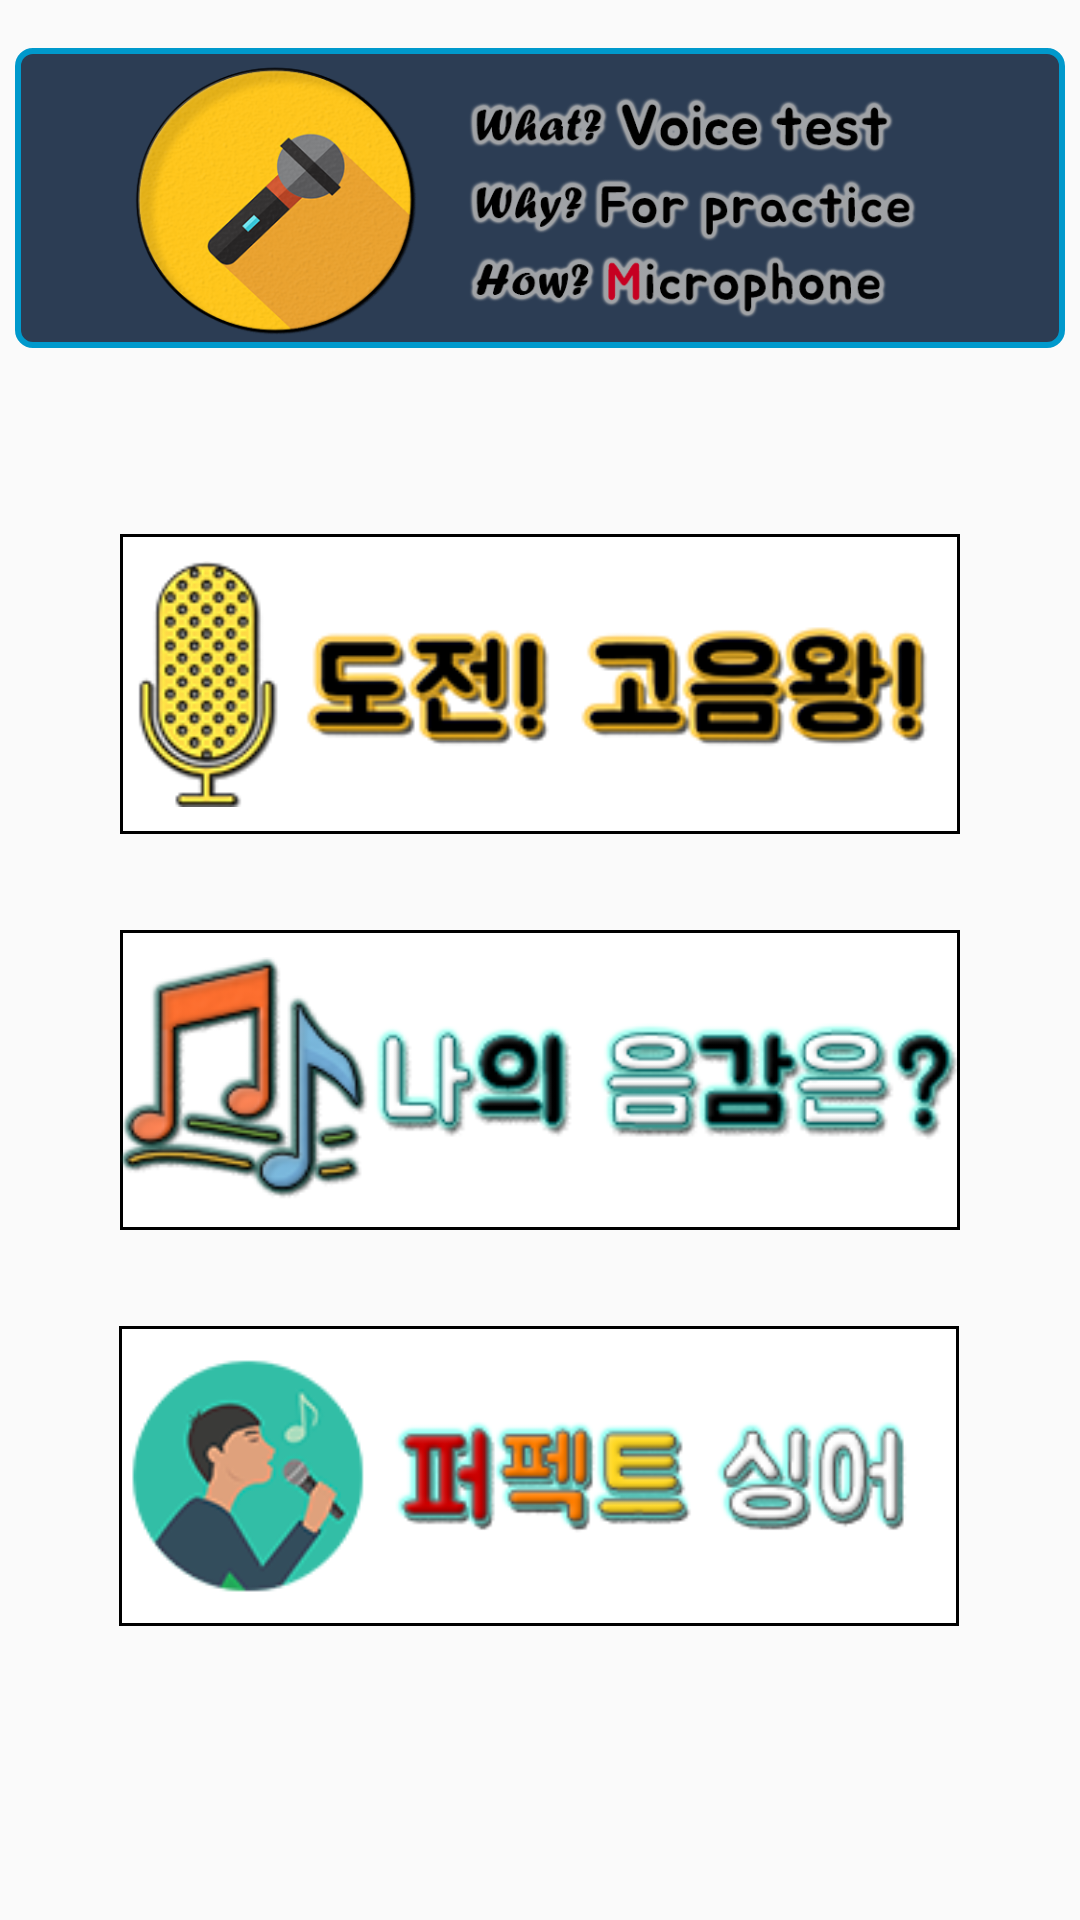

Layout XML and referenced resources for this Android screen:
<!-- AndroidManifest.xml: application theme AppTheme -->
<!-- res/layout/fragment_tab4_mic.xml -->
<android.support.constraint.ConstraintLayout xmlns:android="http://schemas.android.com/apk/res/android"
    xmlns:app="http://schemas.android.com/apk/res-auto"
    xmlns:tools="http://schemas.android.com/tools"
    android:layout_width="match_parent"
    android:layout_height="match_parent"
    tools:context="com.mymusic.orvai.high_pitched_tone.fragment.Lecture">

    

    <ImageView
        android:id="@+id/voice_menu_intro"
        android:layout_width="350dp"
        android:layout_height="100dp"
        android:layout_marginTop="16dp"
        android:background="@drawable/radius4"
        android:src="@drawable/main_fragment_microphone_intro"
        app:layout_constraintEnd_toEndOf="parent"
        app:layout_constraintStart_toStartOf="parent"
        app:layout_constraintTop_toTopOf="parent" />

    <ImageView
        android:id="@+id/high_challenge"
        android:layout_width="280dp"
        android:layout_height="100dp"
        android:layout_marginTop="32dp"
        android:background="@drawable/border3"
        android:src="@drawable/main_fragment_challenge_pitch"
        app:layout_constraintLeft_toLeftOf="parent"
        app:layout_constraintRight_toRightOf="parent"
        app:layout_constraintTop_toTopOf="@+id/guideline" />

    <android.support.constraint.Guideline
        android:id="@+id/guideline"
        android:layout_width="wrap_content"
        android:layout_height="wrap_content"
        android:orientation="horizontal"
        app:layout_constraintGuide_begin="146dp" />

    <ImageView
        android:id="@+id/pitch_test"
        android:layout_width="280dp"
        android:layout_height="100dp"
        android:layout_marginTop="32dp"
        android:background="@drawable/border3"
        android:src="@drawable/main_fragment_microphone"
        app:layout_constraintLeft_toLeftOf="parent"
        app:layout_constraintRight_toRightOf="parent"
        app:layout_constraintTop_toBottomOf="@+id/high_challenge" />

    <ImageView
        android:id="@+id/perfect_singer"
        android:layout_width="280dp"
        android:layout_height="100dp"
        android:layout_marginTop="32dp"
        android:background="@drawable/border3"
        android:src="@drawable/main_fragment_microphone_perfect_singer"
        app:layout_constraintHorizontal_bias="0.496"
        app:layout_constraintLeft_toLeftOf="parent"
        app:layout_constraintRight_toRightOf="parent"
        app:layout_constraintTop_toBottomOf="@+id/pitch_test" />

</android.support.constraint.ConstraintLayout>
<!-- resources referenced by this layout -->
<resources>
  <!-- drawable border3 (drawable) -->
  <?xml version="1.0" encoding="utf-8"?>
  <layer-list xmlns:android="http://schemas.android.com/apk/res/android">
      <item>
          <shape android:shape="rectangle">
              <solid android:color="#000000" />
          </shape>
      </item>
      <item android:top="1dp" android:bottom="1dp" android:left="1dp" android:right="1dp">
          <shape android:shape="rectangle">
              <solid android:color="#ffffff" />
          </shape>
      </item>
  </layer-list>
  <!-- drawable main_fragment_challenge_pitch: png bitmap (drawable, 27850 bytes) -->
  <!-- drawable main_fragment_microphone: png bitmap (drawable, 32932 bytes) -->
  <!-- drawable main_fragment_microphone_intro: png bitmap (drawable, 159009 bytes) -->
  <!-- drawable main_fragment_microphone_perfect_singer: png bitmap (drawable, 23620 bytes) -->
  <!-- drawable radius4 (drawable) -->
  <?xml version="1.0" encoding="UTF-8"?>
  <shape xmlns:android="http://schemas.android.com/apk/res/android">
      <solid android:color="@color/colorDarkNavy"/>
      <stroke android:width="2dp" android:color="@android:color/holo_blue_dark" />
      <corners android:radius="5dp"/>
      <padding android:left="2dp" android:top="2dp" android:right="2dp" android:bottom="2dp" />
  </shape>
  <style name="AppTheme" parent="Theme.AppCompat.Light.DarkActionBar">
          
          <item name="colorPrimary">@color/colorPrimary</item>
          <item name="colorPrimaryDark">@color/colorBlack</item>
          <item name="colorAccent">@color/colorAccent</item>
      </style>
  <color name="colorDarkNavy">#2c3d54</color>
  <color name="colorPrimary">#3F51B5</color>
  <color name="colorBlack">#000000</color>
  <color name="colorAccent">#ff4081</color>
</resources>
